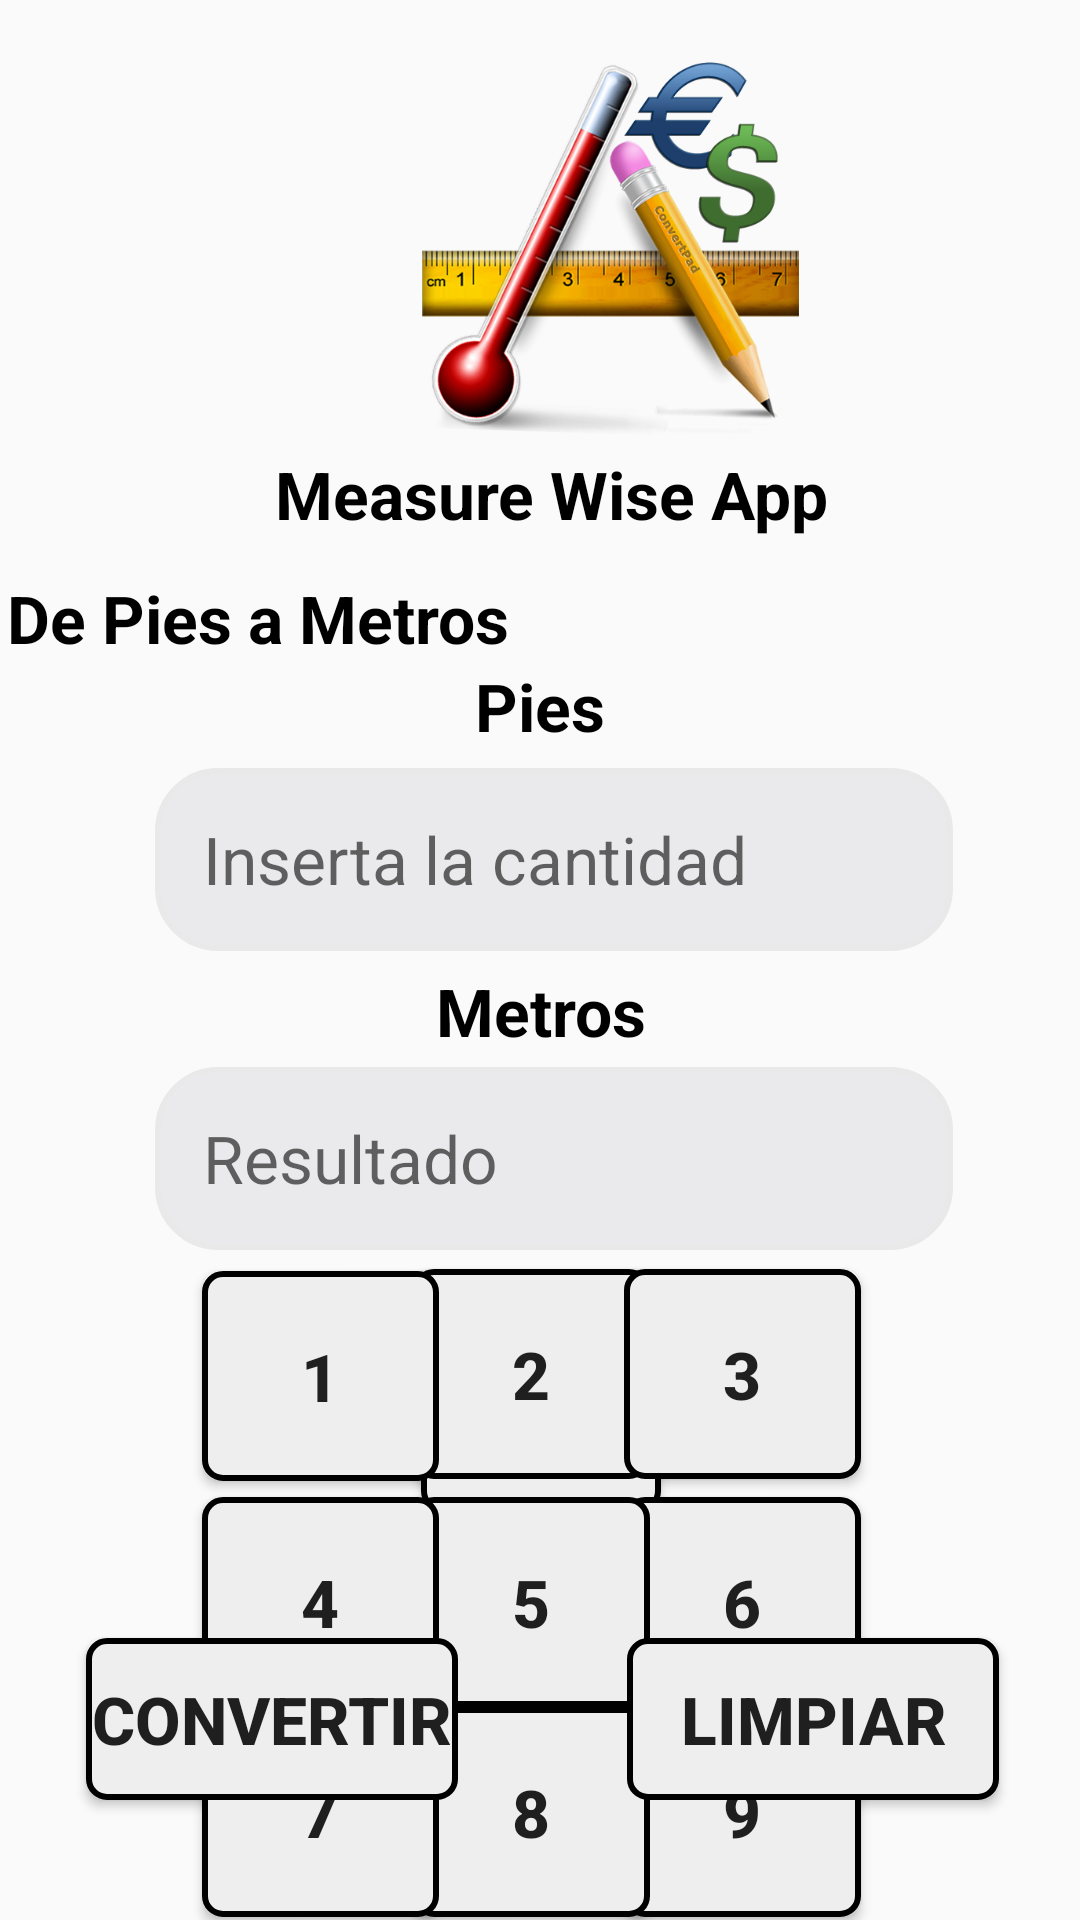

Write the Android layout XML for this screen, with the resource values it uses.
<!-- AndroidManifest.xml: application theme Theme.Tarea2Botoness -->
<!-- res/layout/activity_main3.xml -->
<?xml version="1.0" encoding="utf-8"?>
<androidx.constraintlayout.widget.ConstraintLayout xmlns:android="http://schemas.android.com/apk/res/android"
    xmlns:app="http://schemas.android.com/apk/res-auto"
    xmlns:tools="http://schemas.android.com/tools"
    android:id="@+id/main"
    android:layout_width="match_parent"
    android:layout_height="match_parent"
    tools:context=".MainActivity3">

    <Button
        android:id="@+id/button_0"
        android:layout_width="80dp"
        android:layout_height="60dp"
        android:layout_marginBottom="136dp"
        android:background="@drawable/button_rounded"
        android:text="0"
        android:textSize="22sp"
        android:textStyle="bold"
        app:layout_constraintBottom_toBottomOf="parent"
        app:layout_constraintEnd_toEndOf="parent"
        app:layout_constraintHorizontal_bias="0.501"
        app:layout_constraintStart_toStartOf="parent" />

    <Button
        android:id="@+id/button_9"
        android:layout_width="79dp"
        android:layout_height="70dp"
        android:background="@drawable/button_rounded"
        android:text="9"
        android:textSize="22sp"
        android:textStyle="bold"
        app:layout_constraintBottom_toBottomOf="parent"
        app:layout_constraintEnd_toEndOf="parent"
        app:layout_constraintHorizontal_bias="0.74"
        app:layout_constraintStart_toStartOf="parent"
        app:layout_constraintTop_toBottomOf="@id/button_6"
        app:layout_constraintVertical_bias="0.094" />

    <Button
        android:id="@+id/button_8"
        android:layout_width="79dp"
        android:layout_height="70dp"
        android:background="@drawable/button_rounded"
        android:text="8"
        android:textSize="22sp"
        android:textStyle="bold"
        app:layout_constraintBottom_toBottomOf="parent"
        app:layout_constraintEnd_toEndOf="parent"
        app:layout_constraintHorizontal_bias="0.49"
        app:layout_constraintStart_toStartOf="parent"
        app:layout_constraintTop_toBottomOf="@id/button_5"
        app:layout_constraintVertical_bias="0.094" />

    <Button
        android:id="@+id/button_7"
        android:layout_width="79dp"
        android:layout_height="70dp"
        android:background="@drawable/button_rounded"
        android:text="7"
        android:textSize="22sp"
        android:textStyle="bold"
        app:layout_constraintBottom_toBottomOf="parent"
        app:layout_constraintEnd_toEndOf="parent"
        app:layout_constraintHorizontal_bias="0.24"
        app:layout_constraintStart_toStartOf="parent"
        app:layout_constraintTop_toBottomOf="@id/button_4"
        app:layout_constraintVertical_bias="0.094" />

    <Button
        android:id="@+id/button_6"
        android:layout_width="79dp"
        android:layout_height="70dp"
        android:background="@drawable/button_rounded"
        android:text="6"
        android:textSize="22sp"
        android:textStyle="bold"
        app:layout_constraintBottom_toBottomOf="parent"
        app:layout_constraintEnd_toEndOf="parent"
        app:layout_constraintHorizontal_bias="0.74"
        app:layout_constraintStart_toStartOf="parent"
        app:layout_constraintTop_toBottomOf="@id/button_3"
        app:layout_constraintVertical_bias="0.076" />

    <Button
        android:id="@+id/button_5"
        android:layout_width="79dp"
        android:layout_height="70dp"
        android:background="@drawable/button_rounded"
        android:text="5"
        android:textSize="22sp"
        android:textStyle="bold"
        app:layout_constraintBottom_toBottomOf="parent"
        app:layout_constraintEnd_toEndOf="parent"
        app:layout_constraintHorizontal_bias="0.49"
        app:layout_constraintStart_toStartOf="parent"
        app:layout_constraintTop_toBottomOf="@id/button_2"
        app:layout_constraintVertical_bias="0.076" />

    <Button
        android:id="@+id/button_4"
        android:layout_width="79dp"
        android:layout_height="70dp"
        android:background="@drawable/button_rounded"
        android:text="4"
        android:textSize="22sp"
        android:textStyle="bold"
        app:layout_constraintBottom_toBottomOf="parent"
        app:layout_constraintEnd_toEndOf="parent"
        app:layout_constraintHorizontal_bias="0.24"
        app:layout_constraintStart_toStartOf="parent"
        app:layout_constraintTop_toBottomOf="@id/button_1"
        app:layout_constraintVertical_bias="0.07" />

    <Button
        android:id="@+id/button_2"
        android:layout_width="79dp"
        android:layout_height="70dp"
        android:background="@drawable/button_rounded"
        android:text="2"
        android:textSize="22sp"
        android:textStyle="bold"
        app:layout_constraintBottom_toBottomOf="parent"
        app:layout_constraintEnd_toEndOf="parent"
        app:layout_constraintHorizontal_bias="0.49"
        app:layout_constraintStart_toStartOf="parent"
        app:layout_constraintTop_toBottomOf="@id/metros_input_result"
        app:layout_constraintVertical_bias="0.042" />

    <Button
        android:id="@+id/button_3"
        android:layout_width="79dp"
        android:layout_height="70dp"
        android:background="@drawable/button_rounded"
        android:text="3"
        android:textSize="22sp"
        android:textStyle="bold"
        app:layout_constraintBottom_toBottomOf="parent"
        app:layout_constraintEnd_toEndOf="parent"
        app:layout_constraintHorizontal_bias="0.74"
        app:layout_constraintStart_toStartOf="parent"
        app:layout_constraintTop_toBottomOf="@id/metros_input_result"
        app:layout_constraintVertical_bias="0.042" />

    <ImageView
        android:id="@+id/app_logo"
        android:layout_width="207dp"
        android:layout_height="134dp"
        android:layout_marginStart="100dp"
        android:layout_marginTop="16dp"
        android:src="@drawable/unit_conversion_logo"
        app:layout_constraintStart_toStartOf="parent"
        app:layout_constraintTop_toTopOf="parent" />

    <TextView
        android:id="@+id/app_name"
        android:layout_width="wrap_content"
        android:layout_height="wrap_content"
        android:text="Measure Wise App"
        android:textSize="22sp"
        android:textStyle="bold"
        android:textColor="@color/black"
        app:layout_constraintBottom_toBottomOf="parent"
        app:layout_constraintEnd_toEndOf="parent"
        app:layout_constraintHorizontal_bias="0.522"
        app:layout_constraintStart_toStartOf="parent"
        app:layout_constraintTop_toBottomOf="@id/app_logo"
        app:layout_constraintVertical_bias="0.0" />

    <TextView
        android:id="@+id/pies_to_metros"
        android:layout_width="wrap_content"
        android:layout_height="wrap_content"
        android:text="De Pies a Metros"
        android:textSize="22sp"
        android:textStyle="bold"
        android:textColor="@color/black"
        app:layout_constraintBottom_toBottomOf="parent"
        app:layout_constraintEnd_toEndOf="parent"
        app:layout_constraintHorizontal_bias="0.012"
        app:layout_constraintStart_toStartOf="parent"
        app:layout_constraintTop_toBottomOf="@id/app_name"
        app:layout_constraintVertical_bias="0.028" />

    <TextView
        android:id="@+id/pies"
        android:layout_width="wrap_content"
        android:layout_height="wrap_content"
        android:text="Pies"
        android:textColor="@color/black"
        android:textSize="22sp"
        android:textStyle="bold"
        app:layout_constraintBottom_toBottomOf="parent"
        app:layout_constraintEnd_toEndOf="parent"
        app:layout_constraintStart_toStartOf="parent"
        app:layout_constraintTop_toBottomOf="@id/pies_to_metros"
        app:layout_constraintVertical_bias="0.0" />

    <EditText
        android:id="@+id/pies_input"
        android:layout_width="266dp"
        android:layout_height="61dp"
        android:background="@drawable/edit_text_rounded"
        android:hint="Inserta la cantidad"
        android:inputType="numberDecimal"
        android:paddingLeft="16dp"
        android:textSize="22sp"
        app:layout_constraintBottom_toBottomOf="parent"
        app:layout_constraintEnd_toEndOf="parent"
        app:layout_constraintHorizontal_bias="0.551"
        app:layout_constraintStart_toStartOf="parent"
        app:layout_constraintTop_toBottomOf="@id/pies"
        app:layout_constraintVertical_bias="0.018" />

    <TextView
        android:id="@+id/metros"
        android:layout_width="wrap_content"
        android:layout_height="wrap_content"
        android:text="Metros"
        android:textColor="@color/black"
        android:textSize="22sp"
        android:textStyle="bold"
        app:layout_constraintBottom_toBottomOf="parent"
        app:layout_constraintEnd_toEndOf="parent"
        app:layout_constraintHorizontal_bias="0.502"
        app:layout_constraintStart_toStartOf="parent"
        app:layout_constraintTop_toBottomOf="@id/pies_input"
        app:layout_constraintVertical_bias="0.018" />

    <EditText
        android:id="@+id/metros_input_result"
        android:layout_width="266dp"
        android:layout_height="61dp"
        android:background="@drawable/edit_text_rounded"
        android:hint="Resultado"
        android:inputType="numberDecimal"
        android:enabled="false"
        android:textColor="@color/black"
        android:paddingLeft="16dp"
        android:textSize="22sp"
        app:layout_constraintBottom_toBottomOf="parent"
        app:layout_constraintEnd_toEndOf="parent"
        app:layout_constraintHorizontal_bias="0.551"
        app:layout_constraintStart_toStartOf="parent"
        app:layout_constraintTop_toBottomOf="@id/metros"
        app:layout_constraintVertical_bias="0.018" />

    <Button
        android:id="@+id/button_1"
        android:layout_width="79dp"
        android:layout_height="70dp"
        android:background="@drawable/button_rounded"
        android:text="1"
        android:textSize="22sp"
        android:textStyle="bold"
        app:layout_constraintBottom_toBottomOf="parent"
        app:layout_constraintEnd_toEndOf="parent"
        app:layout_constraintHorizontal_bias="0.24"
        app:layout_constraintStart_toStartOf="parent"
        app:layout_constraintTop_toBottomOf="@id/metros_input_result"
        app:layout_constraintVertical_bias="0.046" />

    <Button
        android:id="@+id/button_convertir"
        android:layout_width="124dp"
        android:layout_height="54dp"
        android:background="@drawable/button_rounded"
        android:text="CONVERTIR"
        android:textSize="22sp"
        android:textStyle="bold"
        app:layout_constraintBottom_toBottomOf="parent"
        app:layout_constraintEnd_toEndOf="parent"
        app:layout_constraintHorizontal_bias="0.121"
        app:layout_constraintStart_toStartOf="parent"
        app:layout_constraintTop_toBottomOf="@id/button_1"
        app:layout_constraintVertical_bias="0.567" />

    <Button
        android:id="@+id/button_limpiar"
        android:layout_width="124dp"
        android:layout_height="54dp"
        android:background="@drawable/button_rounded"
        android:text="LIMPIAR"
        android:textSize="22sp"
        android:textStyle="bold"
        app:layout_constraintBottom_toBottomOf="parent"
        app:layout_constraintEnd_toEndOf="parent"
        app:layout_constraintHorizontal_bias="0.719"
        app:layout_constraintStart_toStartOf="@id/button_0"
        app:layout_constraintTop_toBottomOf="@id/button_3"
        app:layout_constraintVertical_bias="0.569" />


</androidx.constraintlayout.widget.ConstraintLayout>
<!-- resources referenced by this layout -->
<resources>
  <color name="black">#FF000000</color>
  <!-- drawable button_rounded (drawable) -->
  <?xml version="1.0" encoding="utf-8"?>
  
  <shape xmlns:android="http://schemas.android.com/apk/res/android">
      <solid android:color="#eeeeee"/>
      <corners android:radius="6dp"/>
      <stroke
          android:color="#000000"
      android:width="2dp"/>
  </shape>
  <!-- drawable edit_text_rounded (drawable) -->
  <?xml version="1.0" encoding="utf-8"?>
  
  <shape xmlns:android="http://schemas.android.com/apk/res/android">
      <solid android:color="#eaeaec"/> 
      <corners android:radius="20dp"/> 
      <stroke android:color="#E9E9E9" android:width="2dp"/> 
  </shape>
  <!-- drawable unit_conversion_logo: png bitmap (drawable, 193703 bytes) -->
  <style name="Theme.Tarea2Botoness" parent="Base.Theme.Tarea2Botoness" />
  <style name="Base.Theme.Tarea2Botoness" parent="Theme.AppCompat.Light.NoActionBar">
          
          
      </style>
</resources>
